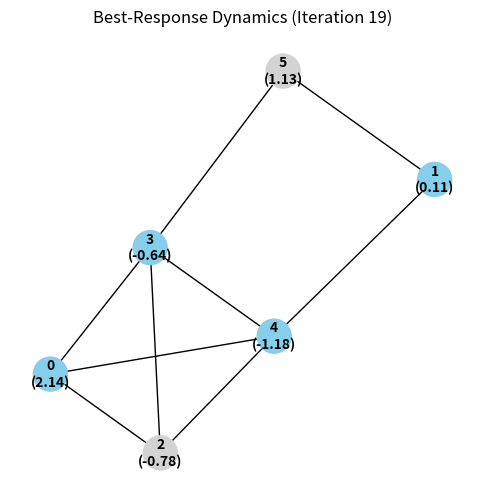

This chart was generated by the following Python code: (Note: this script raises an exception after producing the figure.)
import numpy as np
import itertools
import networkx as nx
import matplotlib.pyplot as plt
from matplotlib.animation import FuncAnimation


def generate_random_graph(n, p, seed=None):
    """
    Generate an undirected Erdős–Rényi graph with n nodes and edge probability p.
    Use a plain Python int as the seed to avoid NumPy integer issues.
    """
    # If 'seed' is a NumPy int, cast it to a Python int
    if isinstance(seed, np.integer):
        seed = int(seed)
    G = nx.erdos_renyi_graph(n, p, seed=seed, directed=False)
    return G


def generate_pairwise_payoffs(G, low=-1.0, high=1.0, seed=None):
    """
    For each edge (i, j) in G, generate a random 2x2 payoff matrix for i.
    The payoff matrix for j is then the negative of that (pairwise zero-sum).
    We'll store them in a dictionary payoff[i][j], which is a 2x2 numpy array.
    """
    rng = np.random.default_rng(seed)

    # payoff[i][j] = 2x2 payoff matrix for i, if edge i-j exists
    payoff = {}
    for i in G.nodes():
        payoff[i] = {}

    for (i, j) in G.edges():
        M_ij = rng.uniform(low, high, size=(2, 2))  # 2x2 random for i
        payoff[i][j] = M_ij
        payoff[j][i] = -M_ij  # zero-sum for j
    return payoff


def best_response(i, current_actions, payoff, neighbors):
    """
    Compute the *myopic best response* for player i: choose the action (0 or 1)
    that maximizes the sum of payoffs from edges (i, j), given neighbors' actions.
    """
    neigh = neighbors[i]
    best_act = None
    best_val = -float('inf')

    for candidate_a_i in [0, 1]:
        total_payoff = 0.0
        for j in neigh:
            a_j = current_actions[j]
            total_payoff += payoff[i][j][candidate_a_i, a_j]
        if total_payoff > best_val:
            best_val = total_payoff
            best_act = candidate_a_i

    return best_act


def update_all_players(actions, payoff, neighbors):
    """
    Perform a synchronous best-response update:
    each player picks best_response(...) to the current actions of neighbors.
    """
    new_actions = {}
    for i in actions.keys():
        new_actions[i] = best_response(i, actions, payoff, neighbors)
    return new_actions


def compute_profile_payoffs(actions, payoff, neighbors):
    """
    Compute each player's payoff under the given action profile.
    """
    payoffs = {}
    for i in actions:
        a_i = actions[i]
        p_i = 0.0
        for j in neighbors[i]:
            a_j = actions[j]
            p_i += payoff[i][j][a_i, a_j]
        payoffs[i] = p_i
    return payoffs


def run_best_response_dynamics(G, payoff, max_iter=20):
    """
    Run iterative best-response dynamics for up to max_iter steps
    or until no player changes action.

    Returns 'history': a list of (actions, payoffs) snapshots at each iteration.
    """
    neighbors = {i: list(G.neighbors(i)) for i in G.nodes()}
    rng = np.random.default_rng()

    # Initialize actions randomly (0 or 1)
    actions = {i: rng.integers(0, 2) for i in G.nodes()}

    history = []

    for step in range(max_iter):
        payoffs = compute_profile_payoffs(actions, payoff, neighbors)
        history.append((actions.copy(), payoffs.copy()))

        new_actions = update_all_players(actions, payoff, neighbors)

        # Check if stable (no changes)
        if all(new_actions[i] == actions[i] for i in G.nodes()):
            # Record final
            actions = new_actions
            payoffs = compute_profile_payoffs(actions, payoff, neighbors)
            history.append((actions.copy(), payoffs.copy()))
            break

        actions = new_actions

    return history


def animate_history(G, history):
    """
    Create a Matplotlib animation showing how the best-response dynamics
    evolve over iterations.
    """
    fig, ax = plt.subplots(figsize=(6, 6))
    pos = nx.spring_layout(G, seed=42)  # consistent layout

    # Draw edges once (they don't change)
    nx.draw_networkx_edges(G, pos, ax=ax)

    # We'll create a single scatter-plot of nodes and update colors each frame.
    # We must pass 'nodelist=...' and 'node_color=...' explicitly:
    node_collection = nx.draw_networkx_nodes(
        G,
        pos,
        nodelist=G.nodes(),  # which nodes to draw
        node_color=["white"] * G.number_of_nodes(),  # initial placeholder
        node_size=600,
        ax=ax
    )

    # Create text labels for each node. We'll update them each frame.
    node_texts = {}
    for node in G.nodes():
        text = ax.text(
            pos[node][0],
            pos[node][1],
            str(node),
            ha="center",
            va="center",
            color="black",
            fontsize=10,
            fontweight="bold"
        )
        node_texts[node] = text

    ax.set_title("Best-Response Dynamics")
    ax.set_axis_off()

    def init():
        # Initialization function for FuncAnimation (no special action needed)
        return (node_collection, *node_texts.values())

    def update(frame):
        # Each frame corresponds to one iteration snapshot
        actions, payoffs = history[frame]

        # Color each node by its action
        colors = []
        for node in G.nodes():
            a = actions[node]
            if a == 0:
                colors.append("lightgray")
            else:
                colors.append("skyblue")
        node_collection.set_facecolor(colors)

        # Update text to show payoff
        for node in G.nodes():
            node_texts[node].set_text(f"{node}\n({payoffs[node]:.2f})")

        ax.set_title(f"Best-Response Dynamics (Iteration {frame})")
        return (node_collection, *node_texts.values())

    # Create the animation
    ani = FuncAnimation(
        fig,
        update,
        frames=len(history),
        init_func=init,
        blit=False,  # True can be faster but sometimes glitchy with text changes
        interval=1000,  # ms between frames
        repeat=False
    )
    # save the animation as an mp4. This requires ffmpeg or mencoder to be installed.
    ani.save("best_response_dynamics.mp4", writer="ffmpeg")
    # plt.show()
    return ani


def main(n=6, p=0.5, max_iter=20, seed=42):
    """
    1) Create a random graph
    2) Generate random pairwise zero-sum payoffs
    3) Run best-response dynamics
    4) Animate the evolution
    """
    # 1) Random graph
    G = generate_random_graph(n, p, seed=seed)

    # 2) Random payoffs
    payoff = generate_pairwise_payoffs(G, seed=seed)

    # 3) Best-response dynamics
    history = run_best_response_dynamics(G, payoff, max_iter=max_iter)

    # Show final results in console
    print(f"Number of iterations recorded: {len(history)}")
    final_actions, final_payoffs = history[-1]
    print("Final actions:", final_actions)
    print("Final payoffs:", final_payoffs)

    # 4) Animate
    animate_history(G, history)


# Run the script
if __name__ == "__main__":
    main()
